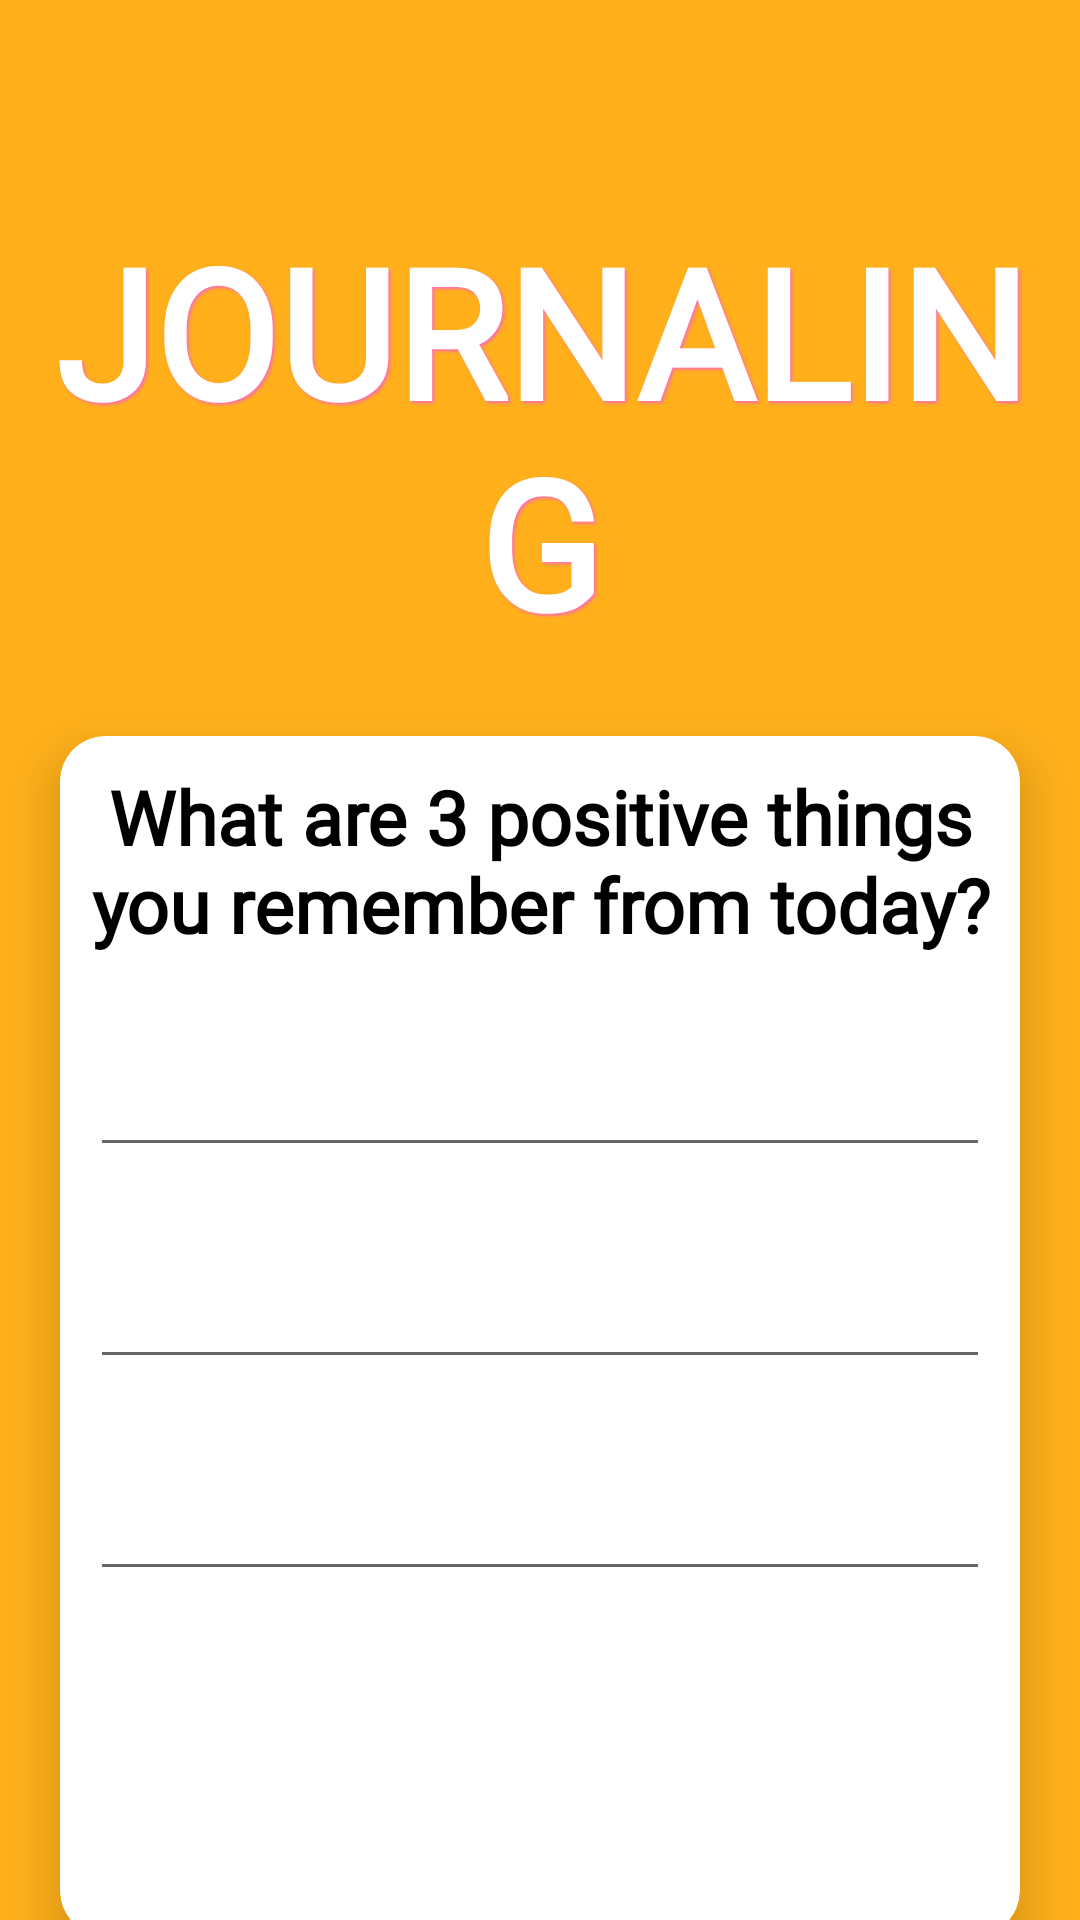

Android layout source for this screen:
<!-- AndroidManifest.xml: application theme Base.Theme.StaffsHaven -->
<!-- res/layout/fragment_journal_click3.xml -->
<?xml version="1.0" encoding="utf-8"?>
<LinearLayout xmlns:android="http://schemas.android.com/apk/res/android"
    xmlns:tools="http://schemas.android.com/tools"
    android:layout_width="match_parent"
    android:layout_height="match_parent"
    xmlns:app="http://schemas.android.com/apk/res-auto"
    android:orientation="vertical"
    android:id="@+id/journalClick3Frag"
    tools:context=".Journal_click3">

    <TextView
        android:id="@+id/title"
        android:paddingTop="65dp"
        android:layout_width="match_parent"
        android:layout_height="wrap_content"
        android:textAlignment="center"
        android:fontFamily="@font/raleway"
        android:textStyle="bold"
        android:text="@string/FAB_journaling"
        android:textAllCaps="true"
        android:shadowColor="?attr/colorAccent"
        android:shadowDx="2"
        android:shadowDy="2"
        android:shadowRadius="2"
        android:textColor="?attr/colorOnPrimary"
        android:layout_margin="5sp"
        android:textSize="60dp" />


    <com.google.android.material.card.MaterialCardView xmlns:android="http://schemas.android.com/apk/res/android"
        android:layout_width="match_parent"
        android:layout_height="400sp"
        xmlns:app="http://schemas.android.com/apk/res-auto"
        android:layout_margin="20dp"
        android:layout_row="1"
        android:layout_column="0"
        app:cardElevation="10dp"
        app:cardBackgroundColor="?attr/colorOnPrimary"
        app:cardCornerRadius="15dp"
        >

        <LinearLayout
            android:layout_width="match_parent"
            android:layout_height="350sp"
            android:orientation="vertical">
            <TextView
                android:id="@+id/txtDay"
                android:layout_width="wrap_content"
                android:layout_height="wrap_content"
                android:fontFamily="@font/raleway"
                android:layout_gravity="center"
                android:gravity="center"
                android:textStyle="bold"
                android:text="What are 3 positive things you remember from today?"
                android:textColor="?attr/colorPrimary"
                android:textSize="25dp"
                android:layout_margin="10dp"/>

            <EditText
                android:id="@+id/positive1"
                android:layout_width="match_parent"
                android:layout_height="wrap_content"
                android:ems="12"
                android:inputType="text"
                android:textColor="?attr/colorPrimary"
                android:textSize="25dp"
                android:layout_margin="10dp"
                />
            <EditText
                android:id="@+id/positive2"
                android:layout_width="match_parent"
                android:layout_height="wrap_content"
                android:ems="12"
                android:inputType="text"
                android:textColor="?attr/colorPrimary"
                android:textSize="25dp"
                android:layout_margin="10dp"
                />
            <EditText
                android:id="@+id/positive3"
                android:layout_width="match_parent"
                android:layout_height="wrap_content"
                android:ems="12"
                android:inputType="text"
                android:textColor="?attr/colorPrimary"
                android:textSize="25dp"
                android:layout_margin="10dp"
                />

        </LinearLayout>


    </com.google.android.material.card.MaterialCardView>

    <FrameLayout
        android:layout_width="match_parent"
        android:layout_height="wrap_content">
        <LinearLayout
            android:layout_width="wrap_content"
            android:layout_height="wrap_content"
            android:orientation="horizontal"
            android:layout_gravity="left">

            <ImageButton
                android:id="@+id/LArrowClick3"
                android:layout_width="48dp"
                android:layout_height="48dp"
                android:background="@drawable/round_btn"
                android:scaleType="fitXY"
                android:layout_marginLeft="20dp"
                android:elevation="2dp"
                android:src="@drawable/arrow_left_yellow"
                />
        </LinearLayout>

        <LinearLayout
            android:layout_width="wrap_content"
            android:layout_height="wrap_content"
            android:orientation="horizontal"
            android:layout_gravity="right">

            <ImageButton
                android:id="@+id/RArrowClick3"
                android:layout_width="48dp"
                android:layout_height="48dp"
                android:background="@drawable/round_btn"
                android:scaleType="fitXY"
                android:layout_marginRight="20dp"
                android:elevation="2dp"
                android:src="@drawable/arrow_right_yellow"
                />
        </LinearLayout>
    </FrameLayout>


</LinearLayout>
<!-- resources referenced by this layout -->
<resources>
  <!-- drawable arrow_left_yellow (drawable) -->
  <vector xmlns:android="http://schemas.android.com/apk/res/android" android:autoMirrored="true" android:height="24dp" android:tint="#FFBF46" android:viewportHeight="24" android:viewportWidth="24" android:width="24dp">
        
      <path android:fillColor="@android:color/white" android:pathData="M14,7l-5,5 5,5V7z"/>
      
  </vector>
  <!-- drawable arrow_right_yellow (drawable) -->
  <vector xmlns:android="http://schemas.android.com/apk/res/android" android:autoMirrored="true" android:height="24dp" android:tint="#FFBF46" android:viewportHeight="24" android:viewportWidth="24" android:width="24dp">
        
      <path android:fillColor="@android:color/white" android:pathData="M10,17l5,-5 -5,-5v10z"/>
      
  </vector>
  <string name="FAB_journaling">Journaling</string>
  <style name="Base.Theme.StaffsHaven" parent="Theme.MaterialComponents.DayNight.NoActionBar">
          
          
          <item name="colorPrimary">@color/black</item>
          <item name="colorPrimaryVariant">@color/black</item>
          <item name="colorOnPrimary">@color/white</item>
          <item name="android:navigationBarColor">@color/white</item>
          <item name="colorSecondary">@color/pinkBright</item>
          <item name="colorAccent">@color/pinkBright</item>
          <item name="android:colorBackground">@color/orangeBright</item>
      </style>
  <color name="black">#FF000000</color>
  <color name="white">#FFFFFFFF</color>
  <color name="pinkBright">#FF6DB0</color>
  <color name="orangeBright">#FFB01A</color>
</resources>
